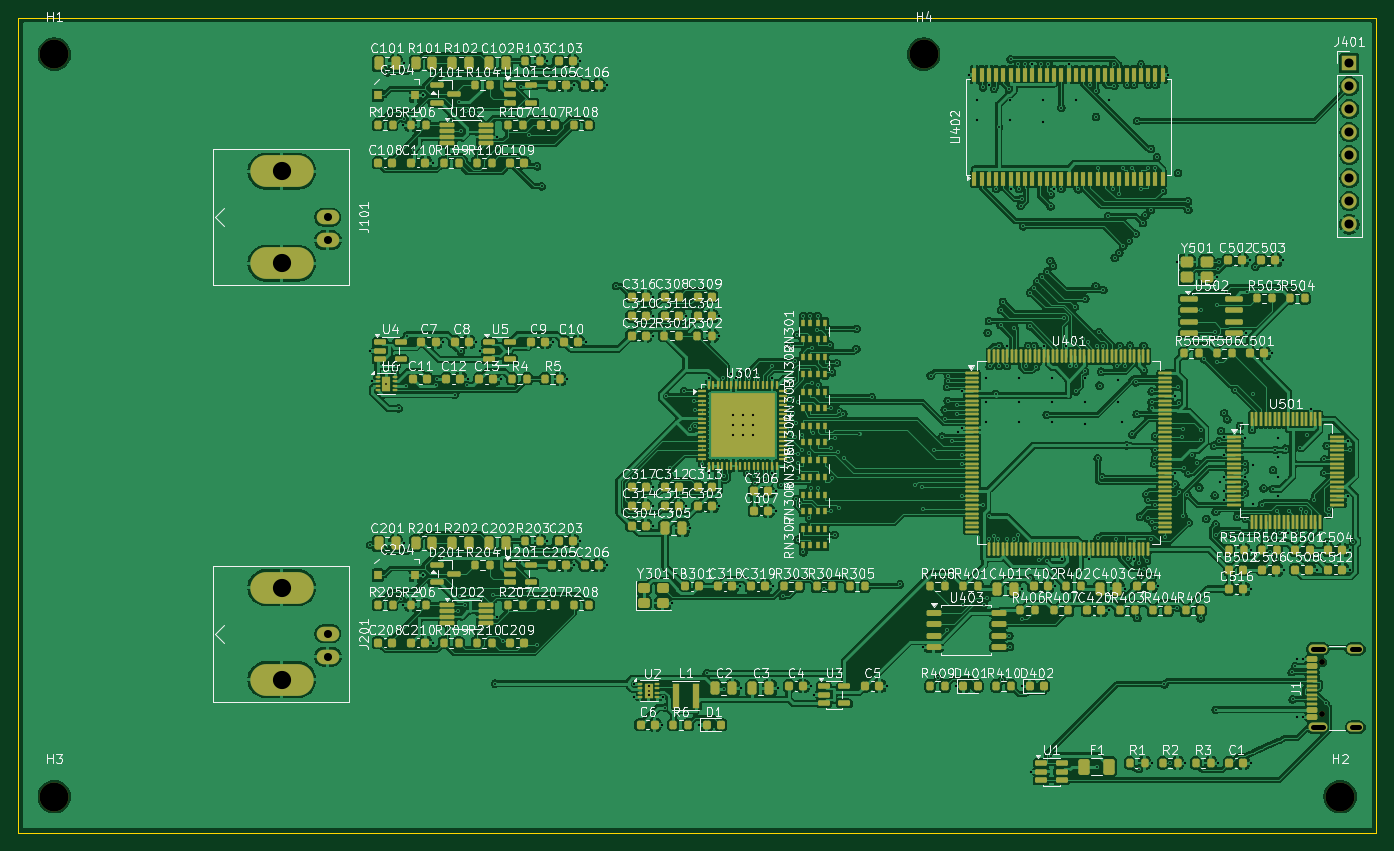
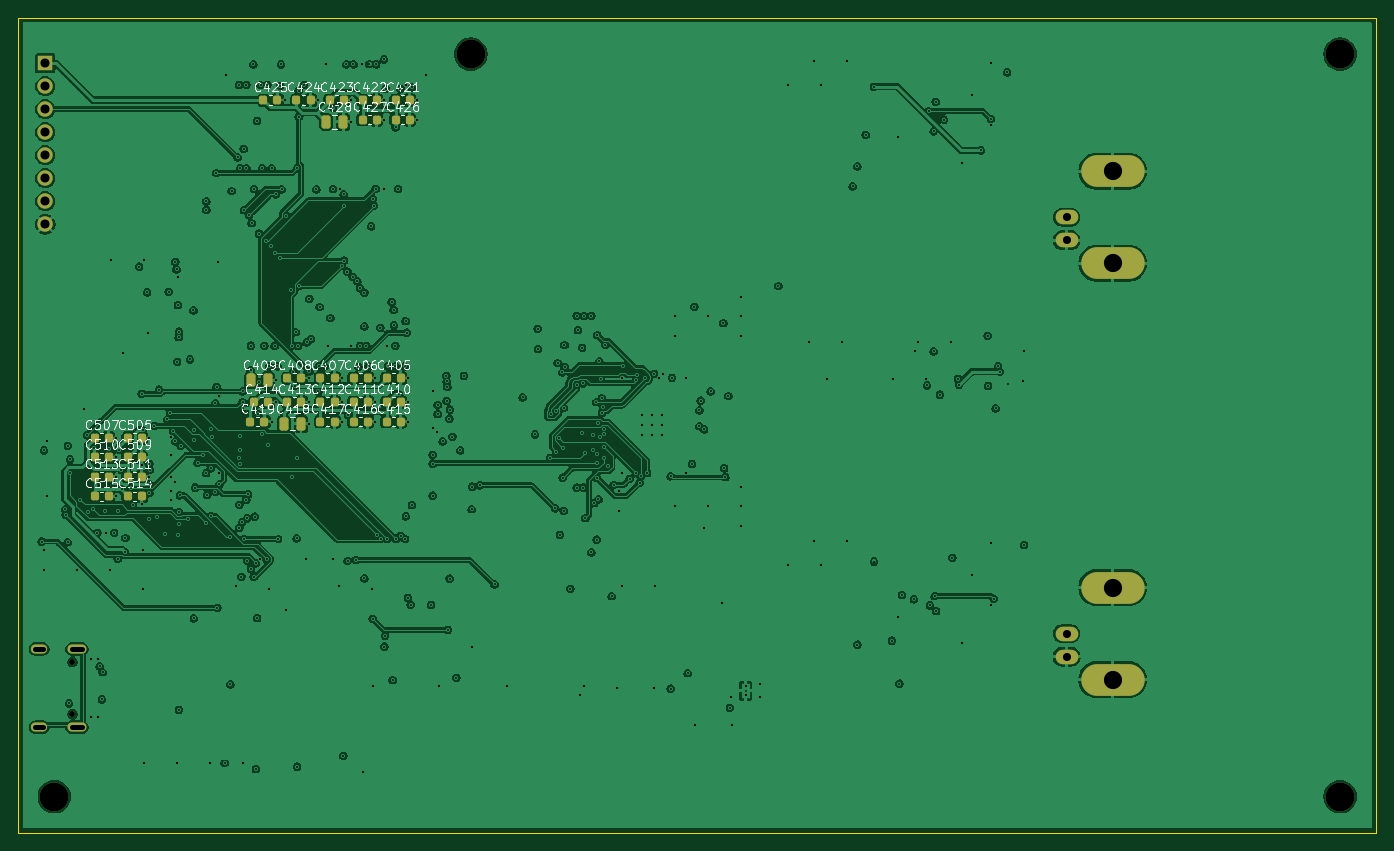
Circuit board: 10 layer files. Board 150.0 x 90.0 mm.
- bottom_copper: dual_adc_usb-B_Cu.gbl (375200 bytes)
- bottom_mask: dual_adc_usb-B_Mask.gbs (4439 bytes)
- paste: dual_adc_usb-B_Paste.gbp (3376 bytes)
- bottom_silk: dual_adc_usb-B_Silkscreen.gbo (73131 bytes)
- outline: dual_adc_usb-Edge_Cuts.gm1 (623 bytes)
- top_copper: dual_adc_usb-F_Cu.gtl (728262 bytes)
- top_mask: dual_adc_usb-F_Mask.gts (26063 bytes)
- paste: dual_adc_usb-F_Paste.gtp (25884 bytes)
- top_silk: dual_adc_usb-F_Silkscreen.gto (367412 bytes)
- drill: dual_adc_usb.drl (9726 bytes)

=== bottom_copper: dual_adc_usb-B_Cu.gbl (375200 bytes, source omitted) ===
=== bottom_mask: dual_adc_usb-B_Mask.gbs ===
%TF.GenerationSoftware,KiCad,Pcbnew,10.0.4*%
%TF.CreationDate,2026-10-09T11:23:48-04:00*%
%TF.ProjectId,dual_adc_usb,6475616c-5f61-4646-935f-7573622e6b69,rev?*%
%TF.SameCoordinates,Original*%
%TF.FileFunction,Soldermask,Bot*%
%TF.FilePolarity,Negative*%
%FSLAX46Y46*%
G04 Gerber Fmt 4.6, Leading zero omitted, Abs format (unit mm)*
G04 Created by KiCad (PCBNEW 10.0.4) date 2026-10-09 11:23:48*
%MOMM*%
%LPD*%
G01*
G04 APERTURE LIST*
G04 Aperture macros list*
%AMRoundRect*
0 Rectangle with rounded corners*
0 $1 Rounding radius*
0 $2 $3 $4 $5 $6 $7 $8 $9 X,Y pos of 4 corners*
0 Add a 4 corners polygon primitive as box body*
4,1,4,$2,$3,$4,$5,$6,$7,$8,$9,$2,$3,0*
0 Add four circle primitives for the rounded corners*
1,1,$1+$1,$2,$3*
1,1,$1+$1,$4,$5*
1,1,$1+$1,$6,$7*
1,1,$1+$1,$8,$9*
0 Add four rect primitives between the rounded corners*
20,1,$1+$1,$2,$3,$4,$5,0*
20,1,$1+$1,$4,$5,$6,$7,0*
20,1,$1+$1,$6,$7,$8,$9,0*
20,1,$1+$1,$8,$9,$2,$3,0*%
G04 Aperture macros list end*
%ADD10O,2.500000X1.600000*%
%ADD11O,7.000000X3.500000*%
%ADD12C,3.200000*%
%ADD13R,1.700000X1.700000*%
%ADD14C,1.700000*%
%ADD15C,0.650000*%
%ADD16O,2.100000X1.000000*%
%ADD17O,1.800000X1.000000*%
%ADD18RoundRect,0.225000X0.225000X0.250000X-0.225000X0.250000X-0.225000X-0.250000X0.225000X-0.250000X0*%
%ADD19RoundRect,0.250000X0.250000X0.475000X-0.250000X0.475000X-0.250000X-0.475000X0.250000X-0.475000X0*%
G04 APERTURE END LIST*
D10*
%TO.C,J201*%
X34200000Y-68000000D03*
D11*
X29120000Y-73080000D03*
D10*
X34200000Y-70540000D03*
D11*
X29120000Y-62920000D03*
%TD*%
D10*
%TO.C,J101*%
X34200000Y-22000000D03*
D11*
X29120000Y-27080000D03*
D10*
X34200000Y-24540000D03*
D11*
X29120000Y-16920000D03*
%TD*%
D12*
%TO.C,H3*%
X4000000Y-86000000D03*
%TD*%
%TO.C,H4*%
X100000000Y-4000000D03*
%TD*%
D13*
%TO.C,J401*%
X147000000Y-5000000D03*
D14*
X147000000Y-7540000D03*
X147000000Y-10080000D03*
X147000000Y-12620000D03*
X147000000Y-15160000D03*
X147000000Y-17700000D03*
X147000000Y-20240000D03*
X147000000Y-22780000D03*
%TD*%
D15*
%TO.C,J1*%
X143995000Y-76890000D03*
X143995000Y-71110000D03*
D16*
X143495000Y-78320000D03*
D17*
X147675000Y-78320000D03*
D16*
X143495000Y-69680000D03*
D17*
X147675000Y-69680000D03*
%TD*%
D12*
%TO.C,H2*%
X146000000Y-86000000D03*
%TD*%
%TO.C,H1*%
X4000000Y-4000000D03*
%TD*%
D18*
%TO.C,C416*%
X112950000Y-44575000D03*
X111400000Y-44575000D03*
%TD*%
D19*
%TO.C,C418*%
X120645000Y-44825000D03*
X118745000Y-44825000D03*
%TD*%
D18*
%TO.C,C407*%
X116600000Y-39775000D03*
X115050000Y-39775000D03*
%TD*%
%TO.C,C510*%
X141550000Y-48525000D03*
X140000000Y-48525000D03*
%TD*%
%TO.C,C515*%
X141550000Y-52825000D03*
X140000000Y-52825000D03*
%TD*%
%TO.C,C426*%
X108300000Y-11225000D03*
X106750000Y-11225000D03*
%TD*%
%TO.C,C507*%
X141550000Y-46375000D03*
X140000000Y-46375000D03*
%TD*%
%TO.C,C509*%
X137900000Y-48525000D03*
X136350000Y-48525000D03*
%TD*%
%TO.C,C415*%
X109300000Y-44575000D03*
X107750000Y-44575000D03*
%TD*%
%TO.C,C514*%
X137900000Y-52825000D03*
X136350000Y-52825000D03*
%TD*%
D19*
%TO.C,C409*%
X124295000Y-40025000D03*
X122395000Y-40025000D03*
%TD*%
D18*
%TO.C,C405*%
X109300000Y-39775000D03*
X107750000Y-39775000D03*
%TD*%
%TO.C,C411*%
X112950000Y-42425000D03*
X111400000Y-42425000D03*
%TD*%
D19*
%TO.C,C428*%
X115995000Y-11475000D03*
X114095000Y-11475000D03*
%TD*%
D18*
%TO.C,C414*%
X123900000Y-42425000D03*
X122350000Y-42425000D03*
%TD*%
%TO.C,C513*%
X141550000Y-50675000D03*
X140000000Y-50675000D03*
%TD*%
%TO.C,C417*%
X116600000Y-44575000D03*
X115050000Y-44575000D03*
%TD*%
%TO.C,C427*%
X111950000Y-11225000D03*
X110400000Y-11225000D03*
%TD*%
%TO.C,C410*%
X109300000Y-42425000D03*
X107750000Y-42425000D03*
%TD*%
%TO.C,C412*%
X116600000Y-42425000D03*
X115050000Y-42425000D03*
%TD*%
%TO.C,C505*%
X137900000Y-46375000D03*
X136350000Y-46375000D03*
%TD*%
%TO.C,C413*%
X120250000Y-42425000D03*
X118700000Y-42425000D03*
%TD*%
%TO.C,C424*%
X119250000Y-9075000D03*
X117700000Y-9075000D03*
%TD*%
%TO.C,C419*%
X124340000Y-44575000D03*
X122790000Y-44575000D03*
%TD*%
%TO.C,C408*%
X120250000Y-39775000D03*
X118700000Y-39775000D03*
%TD*%
%TO.C,C423*%
X115600000Y-9075000D03*
X114050000Y-9075000D03*
%TD*%
%TO.C,C406*%
X112950000Y-39775000D03*
X111400000Y-39775000D03*
%TD*%
%TO.C,C422*%
X111950000Y-9075000D03*
X110400000Y-9075000D03*
%TD*%
%TO.C,C421*%
X108300000Y-9075000D03*
X106750000Y-9075000D03*
%TD*%
%TO.C,C511*%
X137900000Y-50675000D03*
X136350000Y-50675000D03*
%TD*%
%TO.C,C425*%
X122900000Y-9075000D03*
X121350000Y-9075000D03*
%TD*%
M02*

=== paste: dual_adc_usb-B_Paste.gbp ===
%TF.GenerationSoftware,KiCad,Pcbnew,10.0.4*%
%TF.CreationDate,2026-10-09T11:23:48-04:00*%
%TF.ProjectId,dual_adc_usb,6475616c-5f61-4646-935f-7573622e6b69,rev?*%
%TF.SameCoordinates,Original*%
%TF.FileFunction,Paste,Bot*%
%TF.FilePolarity,Positive*%
%FSLAX46Y46*%
G04 Gerber Fmt 4.6, Leading zero omitted, Abs format (unit mm)*
G04 Created by KiCad (PCBNEW 10.0.4) date 2026-10-09 11:23:48*
%MOMM*%
%LPD*%
G01*
G04 APERTURE LIST*
G04 Aperture macros list*
%AMRoundRect*
0 Rectangle with rounded corners*
0 $1 Rounding radius*
0 $2 $3 $4 $5 $6 $7 $8 $9 X,Y pos of 4 corners*
0 Add a 4 corners polygon primitive as box body*
4,1,4,$2,$3,$4,$5,$6,$7,$8,$9,$2,$3,0*
0 Add four circle primitives for the rounded corners*
1,1,$1+$1,$2,$3*
1,1,$1+$1,$4,$5*
1,1,$1+$1,$6,$7*
1,1,$1+$1,$8,$9*
0 Add four rect primitives between the rounded corners*
20,1,$1+$1,$2,$3,$4,$5,0*
20,1,$1+$1,$4,$5,$6,$7,0*
20,1,$1+$1,$6,$7,$8,$9,0*
20,1,$1+$1,$8,$9,$2,$3,0*%
G04 Aperture macros list end*
%ADD10RoundRect,0.225000X0.225000X0.250000X-0.225000X0.250000X-0.225000X-0.250000X0.225000X-0.250000X0*%
%ADD11RoundRect,0.250000X0.250000X0.475000X-0.250000X0.475000X-0.250000X-0.475000X0.250000X-0.475000X0*%
G04 APERTURE END LIST*
D10*
%TO.C,C416*%
X112950000Y-44575000D03*
X111400000Y-44575000D03*
%TD*%
D11*
%TO.C,C418*%
X120645000Y-44825000D03*
X118745000Y-44825000D03*
%TD*%
D10*
%TO.C,C407*%
X116600000Y-39775000D03*
X115050000Y-39775000D03*
%TD*%
%TO.C,C510*%
X141550000Y-48525000D03*
X140000000Y-48525000D03*
%TD*%
%TO.C,C515*%
X141550000Y-52825000D03*
X140000000Y-52825000D03*
%TD*%
%TO.C,C426*%
X108300000Y-11225000D03*
X106750000Y-11225000D03*
%TD*%
%TO.C,C507*%
X141550000Y-46375000D03*
X140000000Y-46375000D03*
%TD*%
%TO.C,C509*%
X137900000Y-48525000D03*
X136350000Y-48525000D03*
%TD*%
%TO.C,C415*%
X109300000Y-44575000D03*
X107750000Y-44575000D03*
%TD*%
%TO.C,C514*%
X137900000Y-52825000D03*
X136350000Y-52825000D03*
%TD*%
D11*
%TO.C,C409*%
X124295000Y-40025000D03*
X122395000Y-40025000D03*
%TD*%
D10*
%TO.C,C405*%
X109300000Y-39775000D03*
X107750000Y-39775000D03*
%TD*%
%TO.C,C411*%
X112950000Y-42425000D03*
X111400000Y-42425000D03*
%TD*%
D11*
%TO.C,C428*%
X115995000Y-11475000D03*
X114095000Y-11475000D03*
%TD*%
D10*
%TO.C,C414*%
X123900000Y-42425000D03*
X122350000Y-42425000D03*
%TD*%
%TO.C,C513*%
X141550000Y-50675000D03*
X140000000Y-50675000D03*
%TD*%
%TO.C,C417*%
X116600000Y-44575000D03*
X115050000Y-44575000D03*
%TD*%
%TO.C,C427*%
X111950000Y-11225000D03*
X110400000Y-11225000D03*
%TD*%
%TO.C,C410*%
X109300000Y-42425000D03*
X107750000Y-42425000D03*
%TD*%
%TO.C,C412*%
X116600000Y-42425000D03*
X115050000Y-42425000D03*
%TD*%
%TO.C,C505*%
X137900000Y-46375000D03*
X136350000Y-46375000D03*
%TD*%
%TO.C,C413*%
X120250000Y-42425000D03*
X118700000Y-42425000D03*
%TD*%
%TO.C,C424*%
X119250000Y-9075000D03*
X117700000Y-9075000D03*
%TD*%
%TO.C,C419*%
X124340000Y-44575000D03*
X122790000Y-44575000D03*
%TD*%
%TO.C,C408*%
X120250000Y-39775000D03*
X118700000Y-39775000D03*
%TD*%
%TO.C,C423*%
X115600000Y-9075000D03*
X114050000Y-9075000D03*
%TD*%
%TO.C,C406*%
X112950000Y-39775000D03*
X111400000Y-39775000D03*
%TD*%
%TO.C,C422*%
X111950000Y-9075000D03*
X110400000Y-9075000D03*
%TD*%
%TO.C,C421*%
X108300000Y-9075000D03*
X106750000Y-9075000D03*
%TD*%
%TO.C,C511*%
X137900000Y-50675000D03*
X136350000Y-50675000D03*
%TD*%
%TO.C,C425*%
X122900000Y-9075000D03*
X121350000Y-9075000D03*
%TD*%
M02*

=== bottom_silk: dual_adc_usb-B_Silkscreen.gbo (73131 bytes, source omitted) ===
=== outline: dual_adc_usb-Edge_Cuts.gm1 ===
%TF.GenerationSoftware,KiCad,Pcbnew,10.0.4*%
%TF.CreationDate,2026-10-09T11:23:48-04:00*%
%TF.ProjectId,dual_adc_usb,6475616c-5f61-4646-935f-7573622e6b69,rev?*%
%TF.SameCoordinates,Original*%
%TF.FileFunction,Profile,NP*%
%FSLAX46Y46*%
G04 Gerber Fmt 4.6, Leading zero omitted, Abs format (unit mm)*
G04 Created by KiCad (PCBNEW 10.0.4) date 2026-10-09 11:23:48*
%MOMM*%
%LPD*%
G01*
G04 APERTURE LIST*
%TA.AperFunction,Profile*%
%ADD10C,0.150000*%
%TD*%
G04 APERTURE END LIST*
D10*
X0Y0D02*
X150000000Y0D01*
X0Y-90000000D02*
X0Y0D01*
X150000000Y0D02*
X150000000Y-90000000D01*
X150000000Y-90000000D02*
X0Y-90000000D01*
M02*

=== top_copper: dual_adc_usb-F_Cu.gtl (728262 bytes, source omitted) ===
=== top_mask: dual_adc_usb-F_Mask.gts (26063 bytes, source omitted) ===
=== paste: dual_adc_usb-F_Paste.gtp (25884 bytes, source omitted) ===
=== top_silk: dual_adc_usb-F_Silkscreen.gto (367412 bytes, source omitted) ===
=== drill: dual_adc_usb.drl (9726 bytes, source omitted) ===
